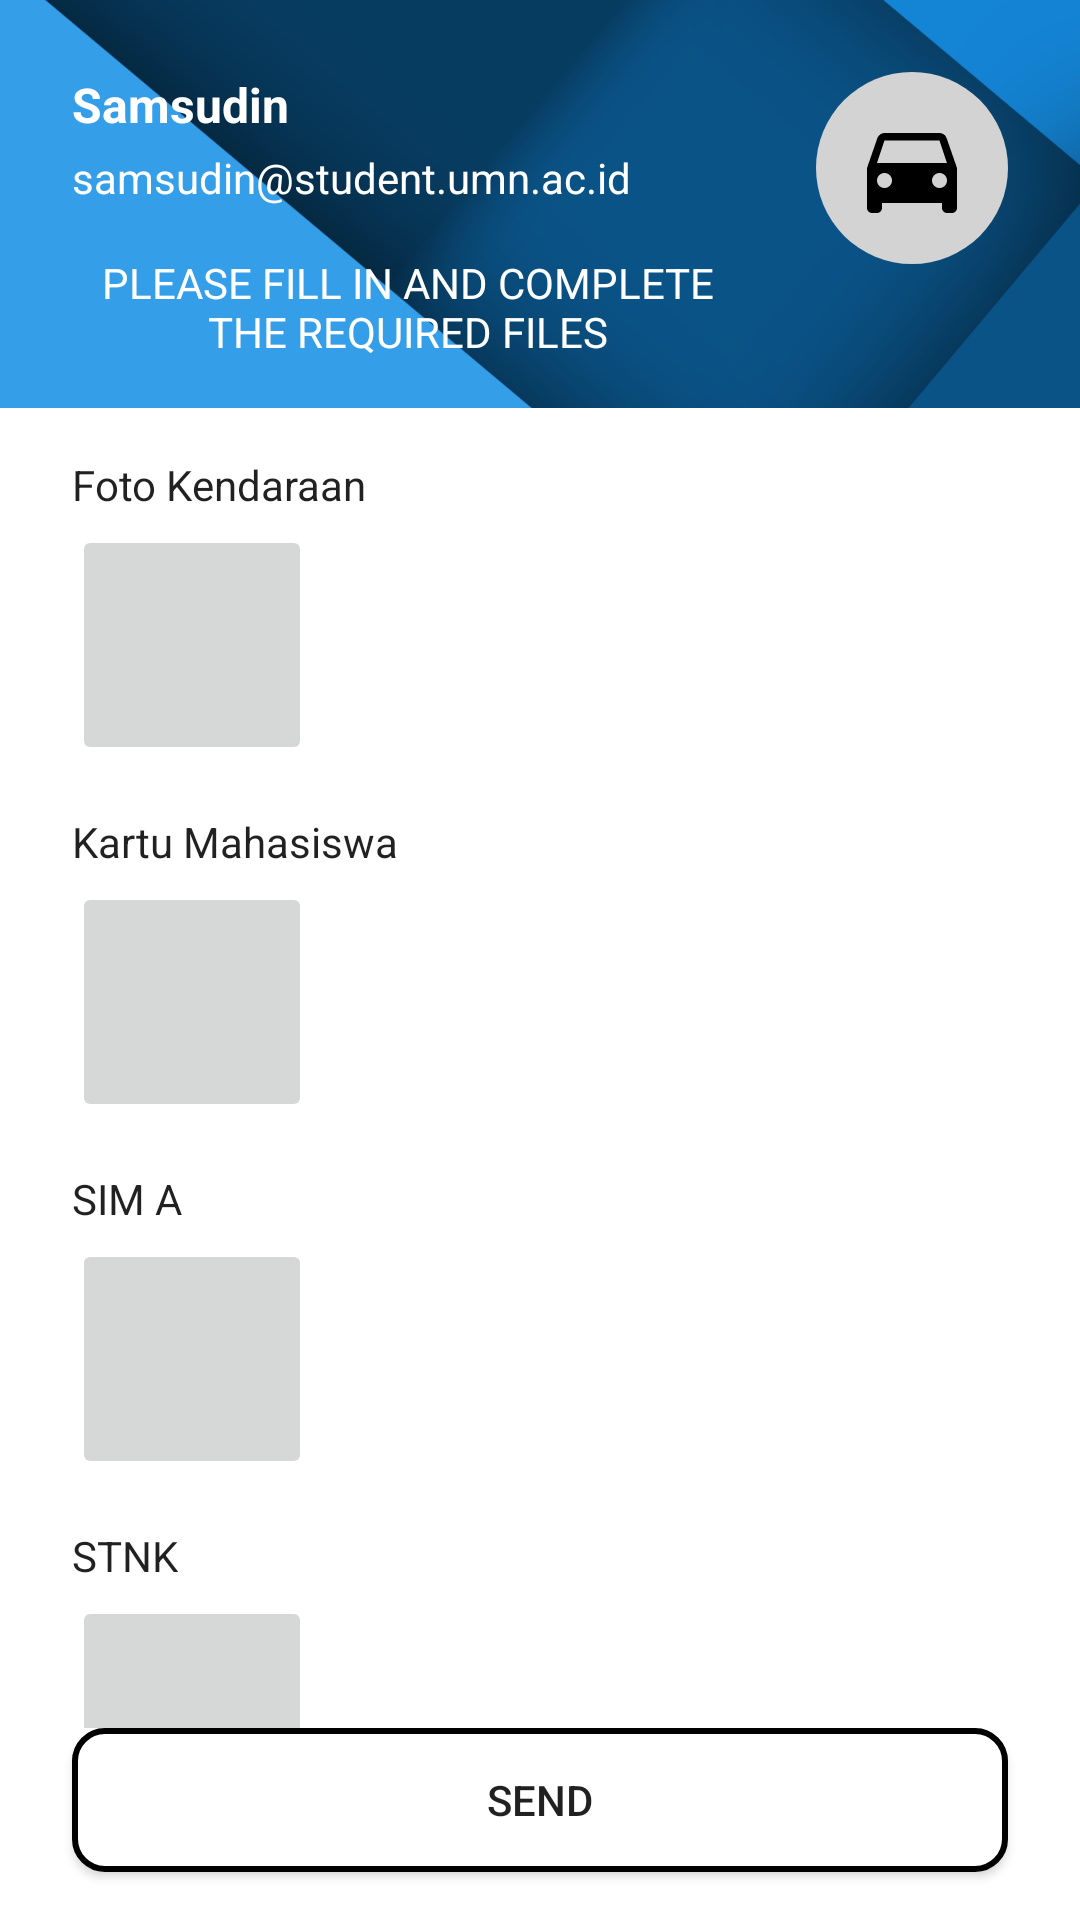

Here is an Android app screen rendered from its layout file. Give the layout XML and the strings, colors and styles it references.
<!-- AndroidManifest.xml: application theme Theme.UMNDrive -->
<!-- res/layout/activity_upload_file.xml -->
<?xml version="1.0" encoding="utf-8"?>
<androidx.constraintlayout.widget.ConstraintLayout xmlns:android="http://schemas.android.com/apk/res/android"
    xmlns:app="http://schemas.android.com/apk/res-auto"
    xmlns:tools="http://schemas.android.com/tools"
    android:layout_width="match_parent"
    android:layout_height="match_parent"
    tools:context=".uploadFile.UploadFileActivity">

    <ImageView
        android:layout_width="0dp"
        android:layout_height="0dp"
        android:scaleType="centerCrop"
        android:src="@drawable/background"
        app:layout_constraintBottom_toBottomOf="@+id/view2"
        app:layout_constraintEnd_toEndOf="parent"
        app:layout_constraintStart_toStartOf="parent"
        app:layout_constraintTop_toTopOf="parent" />

    <ImageView
        android:id="@+id/iv_icon"
        android:layout_width="64dp"
        android:layout_height="64dp"
        android:layout_marginTop="24dp"
        android:layout_marginEnd="24dp"
        android:background="@drawable/gray_circler"
        android:padding="12dp"
        android:src="@drawable/ic_baseline_directions_car_24"
        app:layout_constraintEnd_toEndOf="parent"
        app:layout_constraintTop_toTopOf="parent" />

    <TextView
        android:id="@+id/tv_name"
        android:layout_width="0dp"
        android:layout_height="wrap_content"
        android:layout_marginStart="24dp"
        android:layout_marginTop="24dp"
        android:layout_marginEnd="24dp"
        android:text="Samsudin"
        android:textColor="@android:color/white"
        android:textSize="16sp"
        android:textStyle="bold"
        app:layout_constraintEnd_toStartOf="@+id/iv_icon"
        app:layout_constraintStart_toStartOf="parent"
        app:layout_constraintTop_toTopOf="parent" />

    <TextView
        android:id="@+id/tv_email"
        android:layout_width="0dp"
        android:layout_height="wrap_content"
        android:layout_marginStart="24dp"
        android:layout_marginTop="4dp"
        android:layout_marginEnd="24dp"
        android:text="samsudin@student.umn.ac.id"
        android:textColor="@android:color/white"
        app:layout_constraintEnd_toStartOf="@+id/iv_icon"
        app:layout_constraintStart_toStartOf="parent"
        app:layout_constraintTop_toBottomOf="@+id/tv_name" />

    <TextView
        android:id="@+id/textView5"
        android:layout_width="0dp"
        android:layout_height="wrap_content"
        android:layout_marginStart="24dp"
        android:layout_marginTop="16dp"
        android:layout_marginEnd="24dp"
        android:text="PLEASE FILL IN AND COMPLETE THE REQUIRED FILES"
        android:textAlignment="center"
        android:textColor="@android:color/white"
        app:layout_constraintEnd_toStartOf="@+id/iv_icon"
        app:layout_constraintStart_toStartOf="parent"
        app:layout_constraintTop_toBottomOf="@+id/tv_email" />

    <View
        android:id="@+id/view2"
        android:layout_width="wrap_content"
        android:layout_height="16dp"
        app:layout_constraintStart_toStartOf="parent"
        app:layout_constraintTop_toBottomOf="@+id/textView5" />

    <LinearLayout
        android:layout_width="0dp"
        android:layout_height="0dp"
        android:layout_marginHorizontal="24dp"
        android:layout_marginTop="16dp"
        android:orientation="vertical"
        app:layout_constraintBottom_toTopOf="@+id/btn_send"
        app:layout_constraintEnd_toEndOf="parent"
        app:layout_constraintStart_toStartOf="parent"
        app:layout_constraintTop_toBottomOf="@+id/view2"
        app:layout_constraintVertical_bias="0.0">

        <TextView
            android:layout_width="wrap_content"
            android:layout_height="wrap_content"
            android:layout_marginBottom="4dp"
            android:text="Foto Kendaraan"
            android:textColor="?android:textColorPrimary" />

        <ImageButton
            android:id="@+id/ib_vehicle"
            android:layout_width="80dp"
            android:layout_height="80dp"
            android:scaleType="centerCrop"
            android:src="@drawable/ic_outline_image_24" />


        <TextView
            android:layout_width="wrap_content"
            android:layout_height="wrap_content"
            android:layout_marginTop="16dp"
            android:layout_marginBottom="4dp"
            android:text="Kartu Mahasiswa"
            android:textColor="?android:textColorPrimary" />

        <ImageButton
            android:id="@+id/ib_student_card"
            android:layout_width="80dp"
            android:layout_height="80dp"
            android:scaleType="centerCrop"
            android:src="@drawable/ic_outline_image_24" />

        <TextView
            android:id="@+id/tv_sim"
            android:layout_width="wrap_content"
            android:layout_height="wrap_content"
            android:layout_marginTop="16dp"
            android:layout_marginBottom="4dp"
            android:text="SIM A"
            android:textColor="?android:textColorPrimary" />

        <ImageButton
            android:id="@+id/ib_sim"
            android:layout_width="80dp"
            android:layout_height="80dp"
            android:scaleType="centerCrop"
            android:src="@drawable/ic_outline_image_24" />

        <TextView
            android:layout_width="wrap_content"
            android:layout_height="wrap_content"
            android:layout_marginTop="16dp"
            android:layout_marginBottom="4dp"
            android:text="STNK"
            android:textColor="?android:textColorPrimary" />

        <ImageButton
            android:id="@+id/ib_stnk"
            android:layout_width="80dp"
            android:layout_height="80dp"
            android:scaleType="centerCrop"
            android:src="@drawable/ic_outline_image_24" />

    </LinearLayout>

    <Button
        android:id="@+id/btn_send"
        android:layout_width="0dp"
        android:layout_height="wrap_content"
        android:layout_marginHorizontal="24dp"
        android:layout_marginBottom="16dp"
        android:background="@drawable/box_rounded"
        android:text="Send"
        app:layout_constraintBottom_toBottomOf="parent"
        app:layout_constraintEnd_toEndOf="parent"
        app:layout_constraintStart_toStartOf="parent" />

    <include
        android:id="@+id/loading"
        layout="@layout/loading"
        app:layout_constraintBottom_toBottomOf="parent"
        app:layout_constraintEnd_toEndOf="parent"
        app:layout_constraintStart_toStartOf="parent"
        app:layout_constraintTop_toTopOf="parent" />
</androidx.constraintlayout.widget.ConstraintLayout>
<!-- res/layout/loading.xml (included above) -->
<?xml version="1.0" encoding="utf-8"?>
<androidx.constraintlayout.widget.ConstraintLayout xmlns:android="http://schemas.android.com/apk/res/android"
    xmlns:app="http://schemas.android.com/apk/res-auto"
    android:id="@+id/loading_screen"
    android:layout_width="match_parent"
    android:layout_height="match_parent"
    android:background="#99FFFFFF"
    android:elevation="999dp"
    android:visibility="gone">

    <ProgressBar
        android:id="@+id/pb_loading"
        android:layout_width="wrap_content"
        android:layout_height="wrap_content"
        app:layout_constraintBottom_toBottomOf="parent"
        app:layout_constraintEnd_toEndOf="parent"
        app:layout_constraintStart_toStartOf="parent"
        app:layout_constraintTop_toTopOf="parent" />
</androidx.constraintlayout.widget.ConstraintLayout>
<!-- resources referenced by this layout -->
<resources>
  <!-- drawable background: png bitmap (drawable-v24, 237490 bytes) -->
  <!-- drawable box_rounded (drawable-v24) -->
  <?xml version="1.0" encoding="utf-8"?>
  <shape xmlns:android="http://schemas.android.com/apk/res/android">
  
      <solid android:color="@color/white" />
  
      <stroke
          android:width="2dp"
          android:color="#000000" />
  
      <corners
          android:bottomLeftRadius="10dp"
          android:bottomRightRadius="10dp"
          android:topLeftRadius="10dp"
          android:topRightRadius="10dp" />
  </shape>
  <!-- drawable gray_circler (drawable) -->
  <?xml version="1.0" encoding="utf-8"?>
  <shape xmlns:android="http://schemas.android.com/apk/res/android"
      android:shape="oval">
  
      <solid android:color="#D3D3D3" />
  </shape>
  <!-- drawable ic_baseline_directions_car_24 (drawable) -->
  <vector xmlns:android="http://schemas.android.com/apk/res/android"
      android:width="24dp"
      android:height="24dp"
      android:tint="#000000"
      android:viewportWidth="24"
      android:viewportHeight="24">
      <path
          android:fillColor="@android:color/white"
          android:pathData="M18.92,6.01C18.72,5.42 18.16,5 17.5,5h-11c-0.66,0 -1.21,0.42 -1.42,1.01L3,12v8c0,0.55 0.45,1 1,1h1c0.55,0 1,-0.45 1,-1v-1h12v1c0,0.55 0.45,1 1,1h1c0.55,0 1,-0.45 1,-1v-8l-2.08,-5.99zM6.5,16c-0.83,0 -1.5,-0.67 -1.5,-1.5S5.67,13 6.5,13s1.5,0.67 1.5,1.5S7.33,16 6.5,16zM17.5,16c-0.83,0 -1.5,-0.67 -1.5,-1.5s0.67,-1.5 1.5,-1.5 1.5,0.67 1.5,1.5 -0.67,1.5 -1.5,1.5zM5,11l1.5,-4.5h11L19,11L5,11z" />
  </vector>
  <style name="Theme.UMNDrive" parent="Theme.MaterialComponents.DayNight.NoActionBar">
          
          <item name="colorPrimary">@color/purple_500</item>
          <item name="colorPrimaryVariant">@color/purple_700</item>
          <item name="colorOnPrimary">@color/white</item>
          
          <item name="colorSecondary">@color/purple_200</item>
          <item name="colorSecondaryVariant">@color/purple_700</item>
          <item name="colorOnSecondary">@color/black</item>
          
          <item name="android:statusBarColor">?attr/colorPrimaryVariant</item>
          
      </style>
  <color name="white">#FFFFFFFF</color>
  <color name="purple_500">#FF6200EE</color>
  <color name="purple_700">#FF3700B3</color>
  <color name="purple_200">#FFBB86FC</color>
  <color name="black">#FF000000</color>
</resources>
